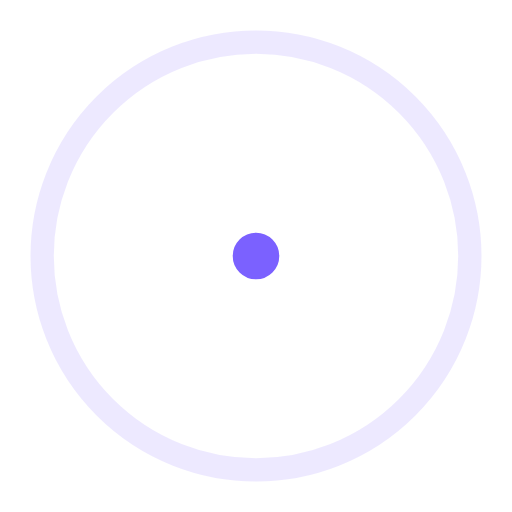
t = 0.00 s
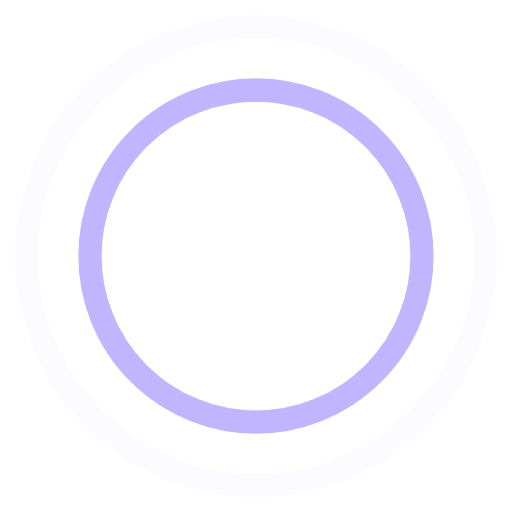
t = 0.45 s
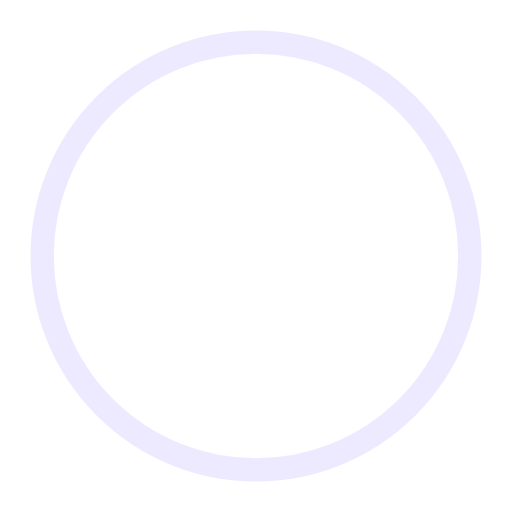
t = 0.90 s
t = 1.35 s: frame unchanged from t = 0.45 s, image omitted

The animated SVG that drew these frames (rendered in a browser with its animation timeline set to each time). Animation: 4 SMIL elements (animate=4); one cycle of 1.80 s, repeats indefinitely.

<svg width="80" height="80" viewBox="0 0 44 44" xmlns="http://www.w3.org/2000/svg" stroke="#7B61FF">
    <g fill="none" fill-rule="evenodd" stroke-width="2">
        <circle cx="22" cy="22" r="1">
            <animate attributeName="r"
                begin="0s" dur="1.8s"
                values="1; 20"
                calcMode="spline"
                keyTimes="0; 1"
                keySplines="0.165, 0.84, 0.44, 1"
                repeatCount="indefinite" />
            <animate attributeName="stroke-opacity"
                begin="0s" dur="1.8s"
                values="1; 0"
                calcMode="spline"
                keyTimes="0; 1"
                keySplines="0.3, 0.61, 0.355, 1"
                repeatCount="indefinite" />
        </circle>
        <circle cx="22" cy="22" r="1">
            <animate attributeName="r"
                begin="-0.9s" dur="1.8s"
                values="1; 20"
                calcMode="spline"
                keyTimes="0; 1"
                keySplines="0.165, 0.84, 0.44, 1"
                repeatCount="indefinite" />
            <animate attributeName="stroke-opacity"
                begin="-0.9s" dur="1.8s"
                values="1; 0"
                calcMode="spline"
                keyTimes="0; 1"
                keySplines="0.3, 0.61, 0.355, 1"
                repeatCount="indefinite" />
        </circle>
    </g>
</svg>
